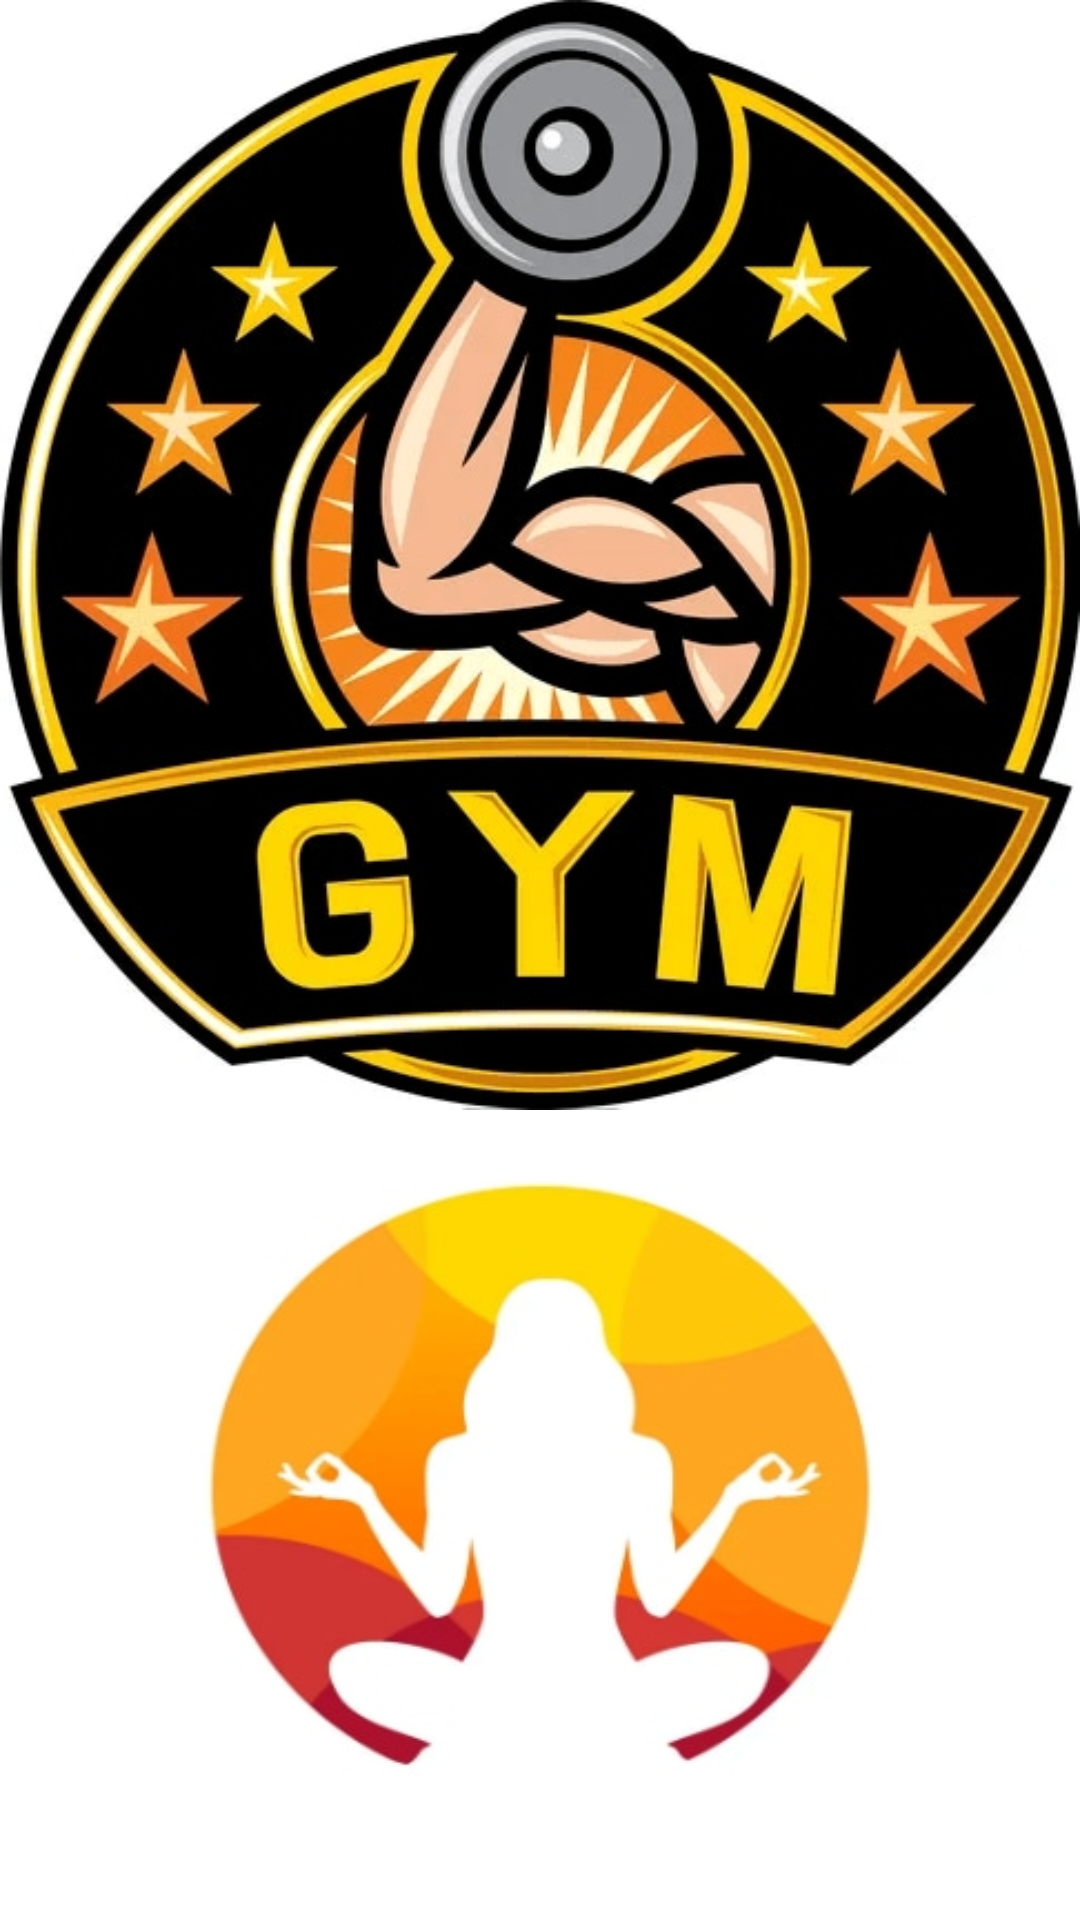

Produce the Android XML layout that renders to this screen, including the resource entries it uses.
<!-- AndroidManifest.xml: application theme Theme.FitnessMap -->
<!-- res/layout/activity_main.xml -->
<?xml version="1.0" encoding="utf-8"?>
<RelativeLayout xmlns:android="http://schemas.android.com/apk/res/android"
    xmlns:app="http://schemas.android.com/apk/res-auto"
    xmlns:tools="http://schemas.android.com/tools"
    android:layout_width="match_parent"
    android:layout_height="match_parent"
    android:background="@color/my_primary"
     tools:context=".MainActivity">

    <ImageButton
        android:id="@+id/gym_btn"
        android:layout_width="455sp"
        android:layout_height="370sp"
        android:background="@drawable/g" />

    <ImageButton
        android:id="@+id/yoga_btn"
        android:layout_width="456sp"
        android:layout_height="370in"
        android:layout_below="@+id/gym_btn"
        android:background="@drawable/k" />



    <ImageButton
        android:id="@+id/menu_btn"
        android:layout_width="36dp"
        android:layout_height="36dp"
        android:layout_alignParentEnd="true"
        android:layout_centerHorizontal="true"

        android:background="?attr/selectableItemBackgroundBorderless"
        android:src="@drawable/ic_baseline_menu_24" />


</RelativeLayout>
<!-- resources referenced by this layout -->
<resources>
  <color name="my_primary">#0390FF</color>
  <!-- drawable g: png bitmap (drawable-v24, 269685 bytes) -->
  <!-- drawable k: png bitmap (drawable-v24, 57181 bytes) -->
  <style name="Theme.FitnessMap" parent="Theme.MaterialComponents.DayNight.NoActionBar">
          
          <item name="colorPrimary">@color/my_primary</item>
          <item name="colorPrimaryVariant">@color/my_primary</item>
          <item name="colorOnPrimary">@color/white</item>
          
          <item name="colorSecondary">@color/teal_200</item>
          <item name="colorSecondaryVariant">@color/teal_700</item>
          <item name="colorOnSecondary">@color/black</item>
          
          <item name="android:statusBarColor" tools:targetApi="l">?attr/colorPrimaryVariant</item>
          
      </style>
  <color name="white">#FFFFFFFF</color>
  <color name="teal_200">#FF03DAC5</color>
  <color name="teal_700">#FF018786</color>
  <color name="black">#FF000000</color>
</resources>
